2-way image classification set "KMC_LiverGrading" from GitHub (RahulVishal/NITK-liver-cancer-detection); label vocabulary: grade 0, grade 1.

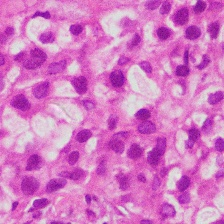
Label: grade 1

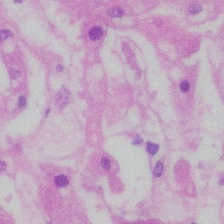
Label: grade 0

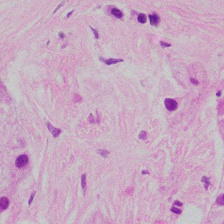
Label: grade 1

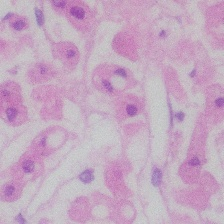
Label: grade 0

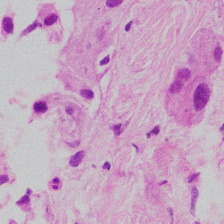
Label: grade 1

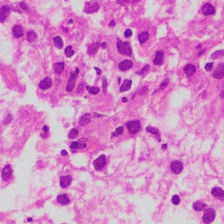
Label: grade 1
